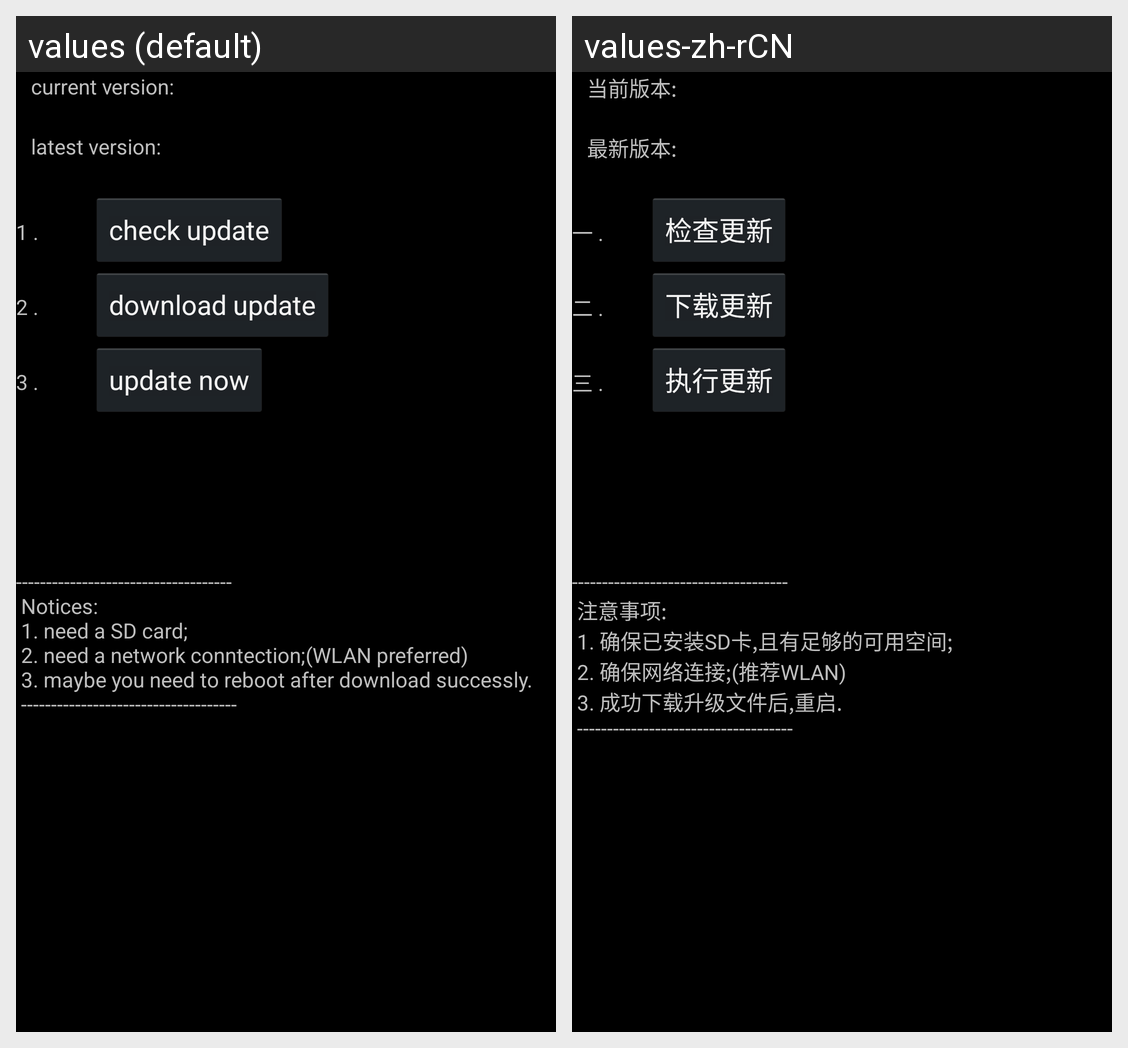

For this localized Android screen grid, give each drawn string resource with its value in every locale shown.
Android screen res/layout/activity_main.xml rendered under 2 locales, left to right: values (default), values-zh-rCN. Device: Nexus 5 (rendered at 1080×1920; each locale shown at half size, 540×960, under a caption strip naming it); theme AppTheme.
Strings drawn on this screen, with the default value and each locale's value (text and hints the layout hard-codes, and strings that could not be matched under every locale, appear in the picture but are not listed):

current_version
  values: current version:
  values-zh-rCN: 当前版本:

latest_version
  values: latest version:
  values-zh-rCN: 最新版本:

firstly
  values: 1 .
  values-zh-rCN: 一 .

check_update
  values: check update
  values-zh-rCN: 检查更新

secondly
  values: 2 .
  values-zh-rCN: 二 .

download
  values: download update
  values-zh-rCN: 下载更新

thirdly
  values: 3 .
  values-zh-rCN: 三 .

run_update
  values: update now
  values-zh-rCN: 执行更新

read_me
  values: ------------------------------------
       Notices: 
       1. need a SD card;
       2. need a network conntection;(WLAN preferred)
       3. maybe you need to reboot after download successly.
       ------------------------------------
      
  values-zh-rCN: ------------------------------------
       注意事项: 
       1. 确保已安装SD卡,且有足够的可用空间;
       2. 确保网络连接;(推荐WLAN)
       3. 成功下载升级文件后,重启.
       ------------------------------------
